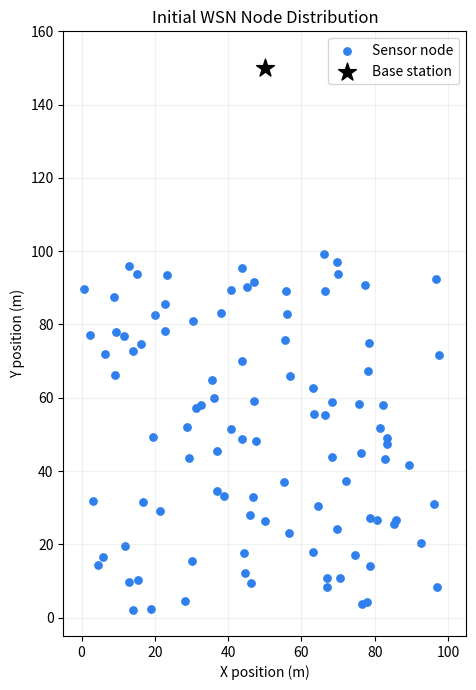
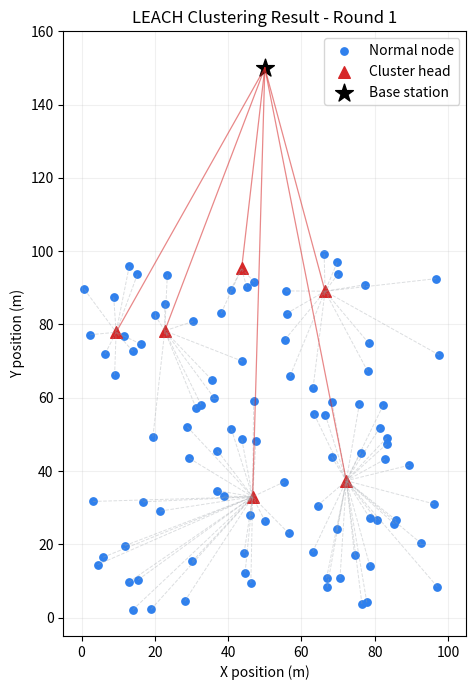
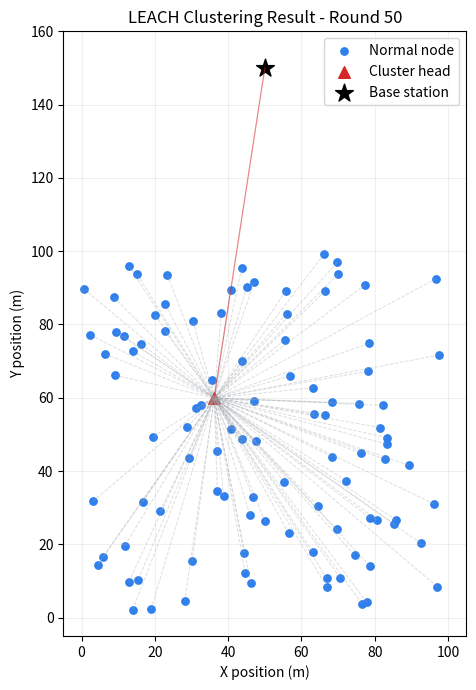
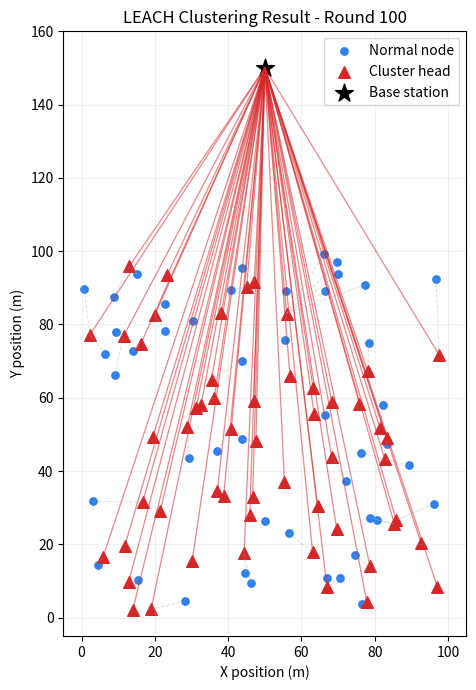
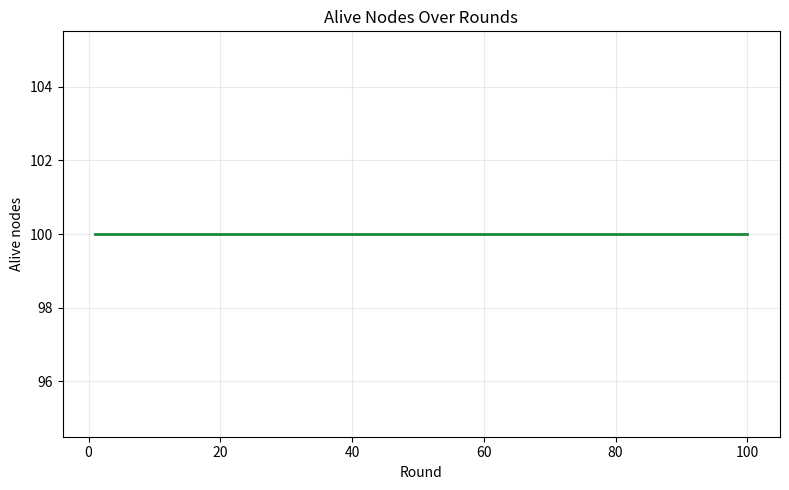
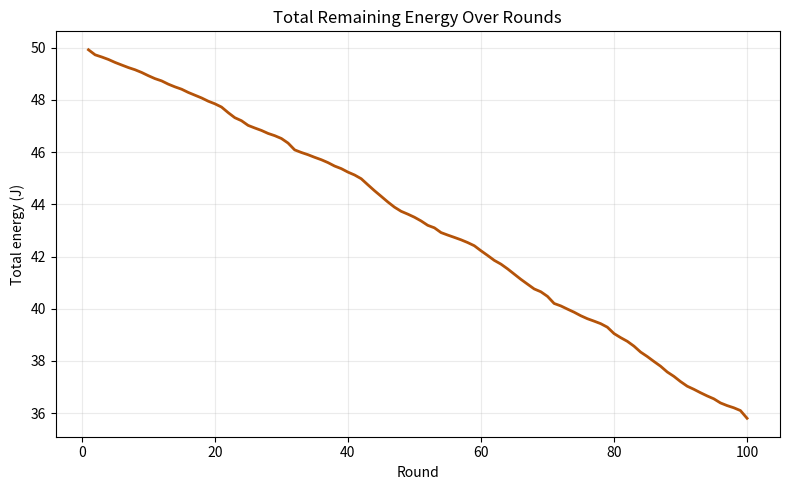

Here is the Python script that generated these plots, in order:
from __future__ import annotations

import argparse
import csv
import math
import os
from dataclasses import dataclass
from pathlib import Path
from typing import Iterable

import numpy as np


AREA_WIDTH = 100.0
AREA_HEIGHT = 100.0
INIT_ENERGY = 0.5
P = 0.05
PACKET_SIZE = 4000
E_ELEC = 50e-9
E_AMP = 100e-12
E_DA = 5e-9
BASE_STATION = (50.0, 150.0)


@dataclass
class Node:
    id: int
    x: float
    y: float
    energy: float = INIT_ENERGY
    is_alive: bool = True
    is_CH: bool = False
    cluster_id: int | None = None
    last_CH_round: int = -1

    def distance_to(self, point: tuple[float, float]) -> float:
        return math.hypot(self.x - point[0], self.y - point[1])

    def distance_to_node(self, other: "Node") -> float:
        return math.hypot(self.x - other.x, self.y - other.y)

    def consume(self, energy_cost: float) -> None:
        if not self.is_alive:
            return
        self.energy = max(0.0, self.energy - energy_cost)
        if self.energy <= 0.0:
            self.is_alive = False
            self.is_CH = False
            self.cluster_id = None


@dataclass
class RoundRecord:
    round_number: int
    alive_nodes: int
    total_energy: float
    cluster_heads: int


def tx_energy(packet_size: int, distance: float) -> float:
    return E_ELEC * packet_size + E_AMP * packet_size * distance * distance


def rx_energy(packet_size: int) -> float:
    return E_ELEC * packet_size


def da_energy(packet_size: int) -> float:
    return E_DA * packet_size


def initialize_nodes(num_nodes: int, rng: np.random.Generator) -> list[Node]:
    xs = rng.uniform(0.0, AREA_WIDTH, size=num_nodes)
    ys = rng.uniform(0.0, AREA_HEIGHT, size=num_nodes)
    return [Node(id=i, x=float(xs[i]), y=float(ys[i])) for i in range(num_nodes)]


def reset_round_state(nodes: Iterable[Node]) -> None:
    for node in nodes:
        node.is_CH = False
        node.cluster_id = None


def alive_nodes(nodes: Iterable[Node]) -> list[Node]:
    return [node for node in nodes if node.is_alive]


def elect_cluster_heads(
    nodes: list[Node],
    round_index: int,
    p: float,
    rng: np.random.Generator,
) -> list[Node]:
    epoch = max(1, round(1.0 / p))
    threshold = p / (1.0 - p * (round_index % epoch))
    cluster_heads: list[Node] = []

    for node in alive_nodes(nodes):
        eligible = node.last_CH_round < 0 or round_index - node.last_CH_round >= epoch
        if eligible and rng.random() < threshold:
            node.is_CH = True
            node.cluster_id = node.id
            node.last_CH_round = round_index
            cluster_heads.append(node)

    if not cluster_heads:
        candidates = alive_nodes(nodes)
        if candidates:
            fallback = rng.choice(candidates)
            fallback.is_CH = True
            fallback.cluster_id = fallback.id
            fallback.last_CH_round = round_index
            cluster_heads.append(fallback)

    return cluster_heads


def assign_clusters(nodes: list[Node], cluster_heads: list[Node]) -> None:
    if not cluster_heads:
        return

    for node in alive_nodes(nodes):
        if node.is_CH:
            node.cluster_id = node.id
            continue
        nearest_head = min(cluster_heads, key=node.distance_to_node)
        node.cluster_id = nearest_head.id


def simulate_communication(
    nodes: list[Node],
    cluster_heads: list[Node],
    packet_size: int,
    base_station: tuple[float, float],
) -> None:
    head_by_id = {head.id: head for head in cluster_heads if head.is_alive}
    members_by_head: dict[int, list[Node]] = {head.id: [] for head in cluster_heads}

    for node in alive_nodes(nodes):
        if node.is_CH or node.cluster_id is None:
            continue
        head = head_by_id.get(node.cluster_id)
        if head is None:
            continue
        distance = node.distance_to_node(head)
        node.consume(tx_energy(packet_size, distance))
        if head.is_alive:
            head.consume(rx_energy(packet_size))
            if node.is_alive or node.energy == 0.0:
                members_by_head.setdefault(head.id, []).append(node)

    for head in list(cluster_heads):
        if not head.is_alive:
            continue
        member_count = len(members_by_head.get(head.id, []))
        if member_count:
            head.consume(da_energy(packet_size) * member_count)
        if head.is_alive:
            head.consume(tx_energy(packet_size, head.distance_to(base_station)))


def record_round(nodes: list[Node], round_number: int, cluster_heads: list[Node]) -> RoundRecord:
    living = alive_nodes(nodes)
    total = sum(node.energy for node in nodes)
    living_heads = sum(1 for head in cluster_heads if head.is_alive)
    return RoundRecord(round_number, len(living), total, living_heads)


def run_simulation(
    num_nodes: int,
    rounds: int,
    seed: int,
) -> tuple[list[Node], list[RoundRecord], dict[str, int | None], dict[int, list[Node]]]:
    rng = np.random.default_rng(seed)
    nodes = initialize_nodes(num_nodes, rng)
    records: list[RoundRecord] = []
    snapshots: dict[int, list[Node]] = {}
    snapshot_rounds = {1, max(1, rounds // 2), rounds}
    lifecycle = {
        "first_dead_round": None,
        "half_dead_round": None,
        "all_dead_round": None,
    }

    for round_index in range(rounds):
        round_number = round_index + 1
        if not alive_nodes(nodes):
            lifecycle["all_dead_round"] = lifecycle["all_dead_round"] or round_number - 1
            break

        reset_round_state(nodes)
        cluster_heads = elect_cluster_heads(nodes, round_index, P, rng)
        assign_clusters(nodes, cluster_heads)
        simulate_communication(nodes, cluster_heads, PACKET_SIZE, BASE_STATION)
        record = record_round(nodes, round_number, cluster_heads)
        records.append(record)

        dead_count = num_nodes - record.alive_nodes
        if dead_count >= 1 and lifecycle["first_dead_round"] is None:
            lifecycle["first_dead_round"] = round_number
        if dead_count >= math.ceil(num_nodes / 2) and lifecycle["half_dead_round"] is None:
            lifecycle["half_dead_round"] = round_number
        if record.alive_nodes == 0 and lifecycle["all_dead_round"] is None:
            lifecycle["all_dead_round"] = round_number

        if round_number in snapshot_rounds:
            snapshots[round_number] = clone_nodes(nodes)

        if record.alive_nodes == 0:
            break

    for snapshot_round in sorted(snapshot_rounds):
        if snapshot_round not in snapshots and records:
            snapshots[snapshot_round] = clone_nodes(nodes)

    return nodes, records, lifecycle, snapshots


def clone_nodes(nodes: list[Node]) -> list[Node]:
    return [Node(**node.__dict__) for node in nodes]


def prepare_pyplot(show: bool):
    if not show:
        import matplotlib

        matplotlib.use("Agg")
    import matplotlib.pyplot as plt

    return plt


def plot_initial_distribution(
    nodes: list[Node],
    output_dir: Path,
    show: bool,
) -> None:
    plt = prepare_pyplot(show)
    fig, ax = plt.subplots(figsize=(8, 7))
    ax.scatter([node.x for node in nodes], [node.y for node in nodes], c="#2f80ed", s=28, label="Sensor node")
    ax.scatter(*BASE_STATION, c="black", marker="*", s=180, label="Base station")
    style_network_axes(ax, "Initial WSN Node Distribution")
    ax.legend(loc="upper right")
    save_or_show(fig, output_dir / "initial_distribution.png", show)


def plot_cluster_snapshot(
    nodes: list[Node],
    round_number: int,
    output_dir: Path,
    show: bool,
) -> None:
    plt = prepare_pyplot(show)
    fig, ax = plt.subplots(figsize=(8, 7))
    heads = [node for node in nodes if node.is_alive and node.is_CH]
    normal_nodes = [node for node in nodes if node.is_alive and not node.is_CH]
    dead_nodes = [node for node in nodes if not node.is_alive]
    head_by_id = {head.id: head for head in heads}

    for node in normal_nodes:
        head = head_by_id.get(node.cluster_id)
        if head is not None:
            ax.plot([node.x, head.x], [node.y, head.y], color="#9aa0a6", linestyle="--", linewidth=0.7, alpha=0.35)

    for head in heads:
        ax.plot([head.x, BASE_STATION[0]], [head.y, BASE_STATION[1]], color="#d62728", linewidth=0.9, alpha=0.55)

    if normal_nodes:
        ax.scatter([node.x for node in normal_nodes], [node.y for node in normal_nodes], c="#2f80ed", s=28, label="Normal node")
    if heads:
        ax.scatter([node.x for node in heads], [node.y for node in heads], c="#d62728", marker="^", s=70, label="Cluster head")
    if dead_nodes:
        ax.scatter([node.x for node in dead_nodes], [node.y for node in dead_nodes], c="#6b7280", marker="x", s=32, label="Dead node")
    ax.scatter(*BASE_STATION, c="black", marker="*", s=180, label="Base station")

    style_network_axes(ax, f"LEACH Clustering Result - Round {round_number}")
    ax.legend(loc="upper right")
    save_or_show(fig, output_dir / f"cluster_round_{round_number}.png", show)


def plot_alive_curve(records: list[RoundRecord], output_dir: Path, show: bool) -> None:
    plt = prepare_pyplot(show)
    fig, ax = plt.subplots(figsize=(8, 5))
    ax.plot([record.round_number for record in records], [record.alive_nodes for record in records], color="#138a36", linewidth=2)
    ax.set_title("Alive Nodes Over Rounds")
    ax.set_xlabel("Round")
    ax.set_ylabel("Alive nodes")
    ax.grid(True, alpha=0.25)
    fig.tight_layout()
    save_or_show(fig, output_dir / "alive_nodes_curve.png", show)


def plot_energy_curve(records: list[RoundRecord], output_dir: Path, show: bool) -> None:
    plt = prepare_pyplot(show)
    fig, ax = plt.subplots(figsize=(8, 5))
    ax.plot([record.round_number for record in records], [record.total_energy for record in records], color="#b45309", linewidth=2)
    ax.set_title("Total Remaining Energy Over Rounds")
    ax.set_xlabel("Round")
    ax.set_ylabel("Total energy (J)")
    ax.grid(True, alpha=0.25)
    fig.tight_layout()
    save_or_show(fig, output_dir / "total_energy_curve.png", show)


def style_network_axes(ax, title: str) -> None:
    ax.set_title(title)
    ax.set_xlabel("X position (m)")
    ax.set_ylabel("Y position (m)")
    ax.set_xlim(-5, AREA_WIDTH + 5)
    ax.set_ylim(-5, max(AREA_HEIGHT, BASE_STATION[1]) + 10)
    ax.set_aspect("equal", adjustable="box")
    ax.grid(True, alpha=0.18)


def save_or_show(fig, path: Path, show: bool) -> None:
    fig.tight_layout()
    fig.savefig(path, dpi=180)
    if show:
        fig.show()
    else:
        import matplotlib.pyplot as plt

        plt.close(fig)


def write_summary_csv(records: list[RoundRecord], lifecycle: dict[str, int | None], output_dir: Path) -> None:
    with (output_dir / "simulation_summary.csv").open("w", newline="", encoding="utf-8") as csv_file:
        writer = csv.writer(csv_file)
        writer.writerow([
            "round",
            "alive_nodes",
            "total_energy_j",
            "cluster_heads",
            "first_dead_round",
            "half_dead_round",
            "all_dead_round",
        ])
        for record in records:
            writer.writerow([
                record.round_number,
                record.alive_nodes,
                f"{record.total_energy:.8f}",
                record.cluster_heads,
                "" if lifecycle["first_dead_round"] is None else lifecycle["first_dead_round"],
                "" if lifecycle["half_dead_round"] is None else lifecycle["half_dead_round"],
                "" if lifecycle["all_dead_round"] is None else lifecycle["all_dead_round"],
            ])


def write_experiment_report(
    output_dir: Path,
    num_nodes: int,
    rounds: int,
    seed: int,
    records: list[RoundRecord],
    lifecycle: dict[str, int | None],
) -> None:
    final_record = records[-1] if records else RoundRecord(0, 0, 0.0, 0)
    report = f"""# WSN 节点分簇聚合模拟实验报告

## 1. 项目简介

本项目使用 Python 实现无线传感器网络 WSN 中经典的 LEACH 分簇聚合协议仿真。仿真在二维区域内随机部署传感器节点，通过周期性簇头选举、普通节点入簇、簇内数据传输、簇头数据聚合和簇头到基站传输，观察网络能量消耗和节点存活情况。

## 2. 实验参数

| 参数 | 取值 |
| --- | --- |
| 仿真区域 | {AREA_WIDTH:.0f} m x {AREA_HEIGHT:.0f} m |
| 节点数量 | {num_nodes} |
| 仿真轮数 | {rounds} |
| 随机种子 | {seed} |
| 初始能量 | {INIT_ENERGY} J |
| 期望簇头比例 | {P} |
| 数据包大小 | {PACKET_SIZE} bit |
| 基站位置 | {BASE_STATION} |
| 电路能耗 E_ELEC | {E_ELEC} J/bit |
| 放大器能耗 E_AMP | {E_AMP} J/bit/m^2 |
| 数据聚合能耗 E_DA | {E_DA} J/bit |

## 3. 算法流程

1. 随机生成传感器节点位置，并设置节点初始能量。
2. 每一轮根据 LEACH 阈值函数选举簇头节点。
3. 普通节点选择距离最近的簇头加入。
4. 普通节点向簇头发送数据，簇头接收并聚合数据。
5. 簇头将聚合后的数据发送到基站。
6. 更新节点剩余能量，统计存活节点数量和网络总能量。

## 4. 实验结果

程序运行后会在 `{output_dir}` 目录下生成以下文件：

- `initial_distribution.png`：初始节点分布图。
- `cluster_round_1.png`：第 1 轮分簇结果图。
- `cluster_round_{max(1, rounds // 2)}.png`：中间轮次分簇结果图。
- `cluster_round_{rounds}.png`：最后轮次分簇结果图。
- `alive_nodes_curve.png`：存活节点数量变化曲线。
- `total_energy_curve.png`：网络总剩余能量变化曲线。
- `simulation_summary.csv`：每轮统计数据。

本次仿真实际完成 {final_record.round_number} 轮，最终存活节点数为 {final_record.alive_nodes}，最终网络总剩余能量为 {final_record.total_energy:.6f} J。

| 生命周期指标 | 轮次 |
| --- | --- |
| 第一个节点死亡 | {format_lifecycle(lifecycle["first_dead_round"])} |
| 半数节点死亡 | {format_lifecycle(lifecycle["half_dead_round"])} |
| 全部节点死亡 | {format_lifecycle(lifecycle["all_dead_round"])} |

## 5. 总结

实验结果表明，LEACH 协议通过周期性簇头轮换，将长距离通信任务分摊到不同节点上，能够体现无线传感器网络中分簇路由的能量均衡思想。由于簇头需要承担接收、聚合和远距离发送任务，其单轮能耗通常高于普通节点，因此轮换簇头是延长网络生命周期的重要机制。
"""
    Path("Experiment_Report.md").write_text(report, encoding="utf-8")


def format_lifecycle(value: int | None) -> str:
    return "未发生" if value is None else str(value)


def validate_records(records: list[RoundRecord]) -> None:
    for previous, current in zip(records, records[1:]):
        if current.alive_nodes > previous.alive_nodes:
            raise RuntimeError("Alive node count increased unexpectedly.")
        if current.total_energy > previous.total_energy + 1e-12:
            raise RuntimeError("Total energy increased unexpectedly.")


def parse_args() -> argparse.Namespace:
    parser = argparse.ArgumentParser(description="LEACH simulation for wireless sensor networks.")
    parser.add_argument("--nodes", type=int, default=100, help="Number of sensor nodes.")
    parser.add_argument("--rounds", type=int, default=100, help="Number of simulation rounds.")
    parser.add_argument("--seed", type=int, default=42, help="Random seed for reproducible results.")
    parser.add_argument("--output-dir", default="outputs", help="Directory for generated charts and CSV summary.")
    parser.add_argument("--show", action="store_true", help="Display figures in addition to saving them.")
    return parser.parse_args()


def main() -> None:
    args = parse_args()
    if args.nodes <= 0:
        raise ValueError("--nodes must be greater than 0.")
    if args.rounds <= 0:
        raise ValueError("--rounds must be greater than 0.")

    output_dir = Path(args.output_dir)
    output_dir.mkdir(parents=True, exist_ok=True)
    mpl_config_dir = output_dir / ".matplotlib"
    mpl_config_dir.mkdir(parents=True, exist_ok=True)
    os.environ.setdefault("MPLCONFIGDIR", str(mpl_config_dir))
    cache_dir = output_dir / ".cache"
    cache_dir.mkdir(parents=True, exist_ok=True)
    os.environ.setdefault("XDG_CACHE_HOME", str(cache_dir))

    rng = np.random.default_rng(args.seed)
    initial_nodes = initialize_nodes(args.nodes, rng)
    nodes, records, lifecycle, snapshots = run_simulation(args.nodes, args.rounds, args.seed)

    validate_records(records)
    plot_initial_distribution(initial_nodes, output_dir, args.show)
    for round_number in sorted(snapshots):
        plot_cluster_snapshot(snapshots[round_number], round_number, output_dir, args.show)
    plot_alive_curve(records, output_dir, args.show)
    plot_energy_curve(records, output_dir, args.show)
    write_summary_csv(records, lifecycle, output_dir)
    write_experiment_report(output_dir, args.nodes, args.rounds, args.seed, records, lifecycle)

    final_record = records[-1] if records else RoundRecord(0, 0, 0.0, 0)
    print("LEACH simulation completed.")
    print(f"Rounds simulated: {final_record.round_number}")
    print(f"Alive nodes: {final_record.alive_nodes}/{args.nodes}")
    print(f"Total remaining energy: {final_record.total_energy:.6f} J")
    print(f"Output directory: {output_dir}")
    print("Report: Experiment_Report.md")


if __name__ == "__main__":
    main()
